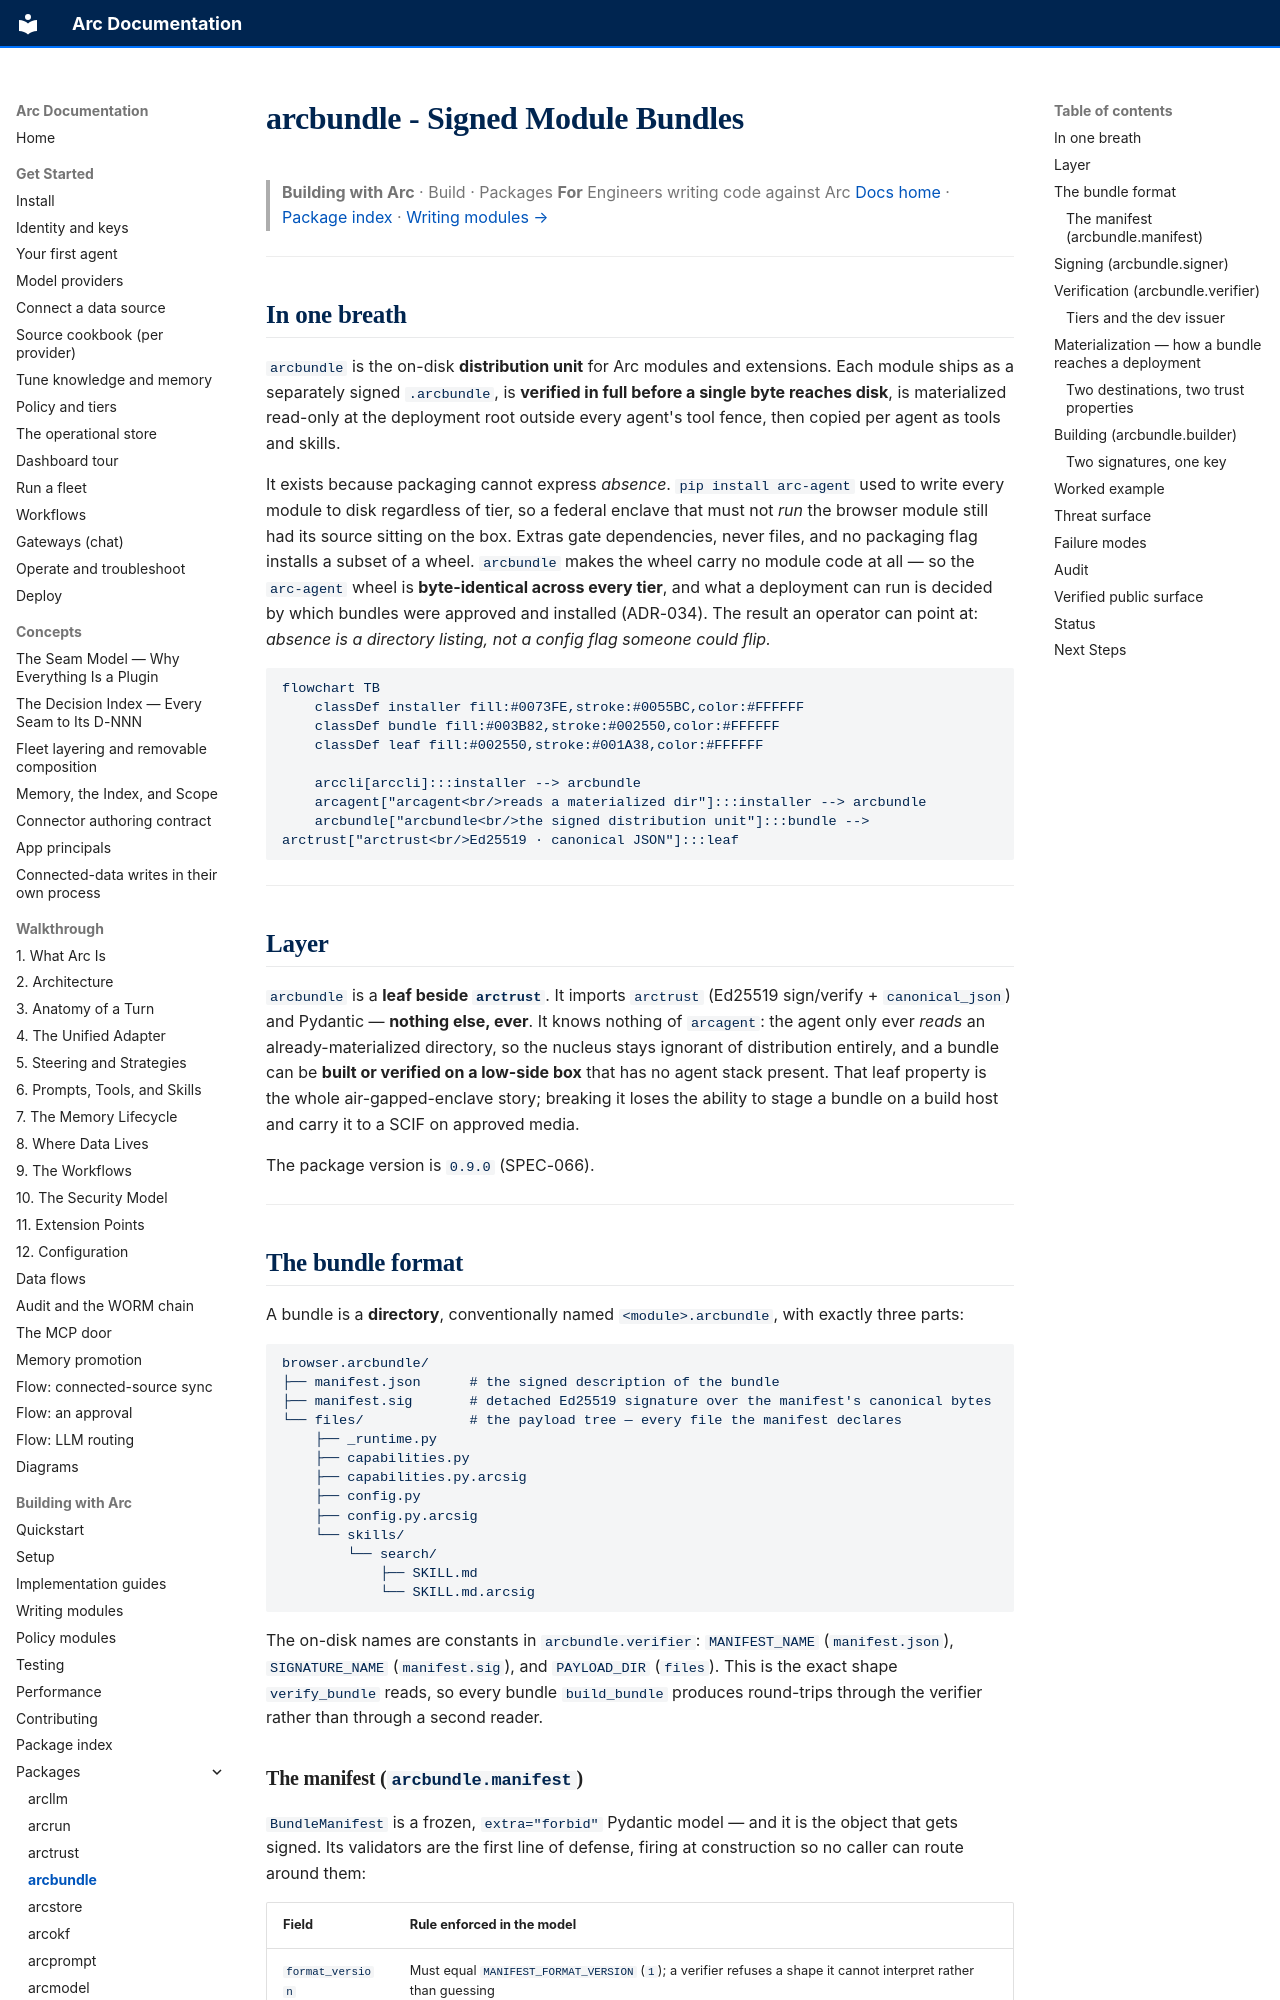

repository: joshuamschultz/Arc · page: building/packages/arcbundle/index.html · generator: mkdocs

# arcbundle - Signed Module Bundles

> **Building with Arc**  ·  Build  ·  Packages
> **For** Engineers writing code against Arc
> [Docs home](../../README.md)  ·  [Package index](../package-index.md)  ·  [Writing modules →](../modules.md)

---

## In one breath

`arcbundle` is the on-disk **distribution unit** for Arc modules and extensions.
Each module ships as a separately signed `.arcbundle`, is **verified in full
before a single byte reaches disk**, is materialized read-only at the deployment
root outside every agent's tool fence, then copied per agent as tools and
skills.

It exists because packaging cannot express *absence*. `pip install arc-agent`
used to write every module to disk regardless of tier, so a federal enclave that
must not *run* the browser module still had its source sitting on the box.
Extras gate dependencies, never files, and no packaging flag installs a subset
of a wheel. `arcbundle` makes the wheel carry no module code at all — so the
`arc-agent` wheel is **byte-identical across every tier**, and what a deployment
can run is decided by which bundles were approved and installed (ADR-034). The
result an operator can point at: *absence is a directory listing, not a config
flag someone could flip.*

```mermaid
flowchart TB
    classDef installer fill:#0073FE,stroke:#0055BC,color:#FFFFFF
    classDef bundle fill:#003B82,stroke:#002550,color:#FFFFFF
    classDef leaf fill:#002550,stroke:#001A38,color:#FFFFFF

    arccli[arccli]:::installer --> arcbundle
    arcagent["arcagent<br/>reads a materialized dir"]:::installer --> arcbundle
    arcbundle["arcbundle<br/>the signed distribution unit"]:::bundle --> arctrust["arctrust<br/>Ed25519 · canonical JSON"]:::leaf
```

---

## Layer

`arcbundle` is a **leaf beside `arctrust`**. It imports `arctrust`
(Ed25519 sign/verify + `canonical_json`) and Pydantic — **nothing else, ever**.
It knows nothing of `arcagent`: the agent only ever *reads* an
already-materialized directory, so the nucleus stays ignorant of distribution
entirely, and a bundle can be **built or verified on a low-side box** that has no
agent stack present. That leaf property is the whole air-gapped-enclave story;
breaking it loses the ability to stage a bundle on a build host and carry it to a
SCIF on approved media.

The package version is `0.9.0` (SPEC-066).

---

## The bundle format

A bundle is a **directory**, conventionally named `<module>.arcbundle`, with
exactly three parts:

```text
browser.arcbundle/
├── manifest.json      # the signed description of the bundle
├── manifest.sig       # detached Ed25519 signature over the manifest's canonical bytes
└── files/             # the payload tree — every file the manifest declares
    ├── _runtime.py
    ├── capabilities.py
    ├── capabilities.py.arcsig
    ├── config.py
    ├── config.py.arcsig
    └── skills/
        └── search/
            ├── SKILL.md
            └── SKILL.md.arcsig
```

The on-disk names are constants in `arcbundle.verifier`: `MANIFEST_NAME`
(`manifest.json`), `SIGNATURE_NAME` (`manifest.sig`), and `PAYLOAD_DIR`
(`files`). This is the exact shape `verify_bundle` reads, so every bundle
`build_bundle` produces round-trips through the verifier rather than through a
second reader.
